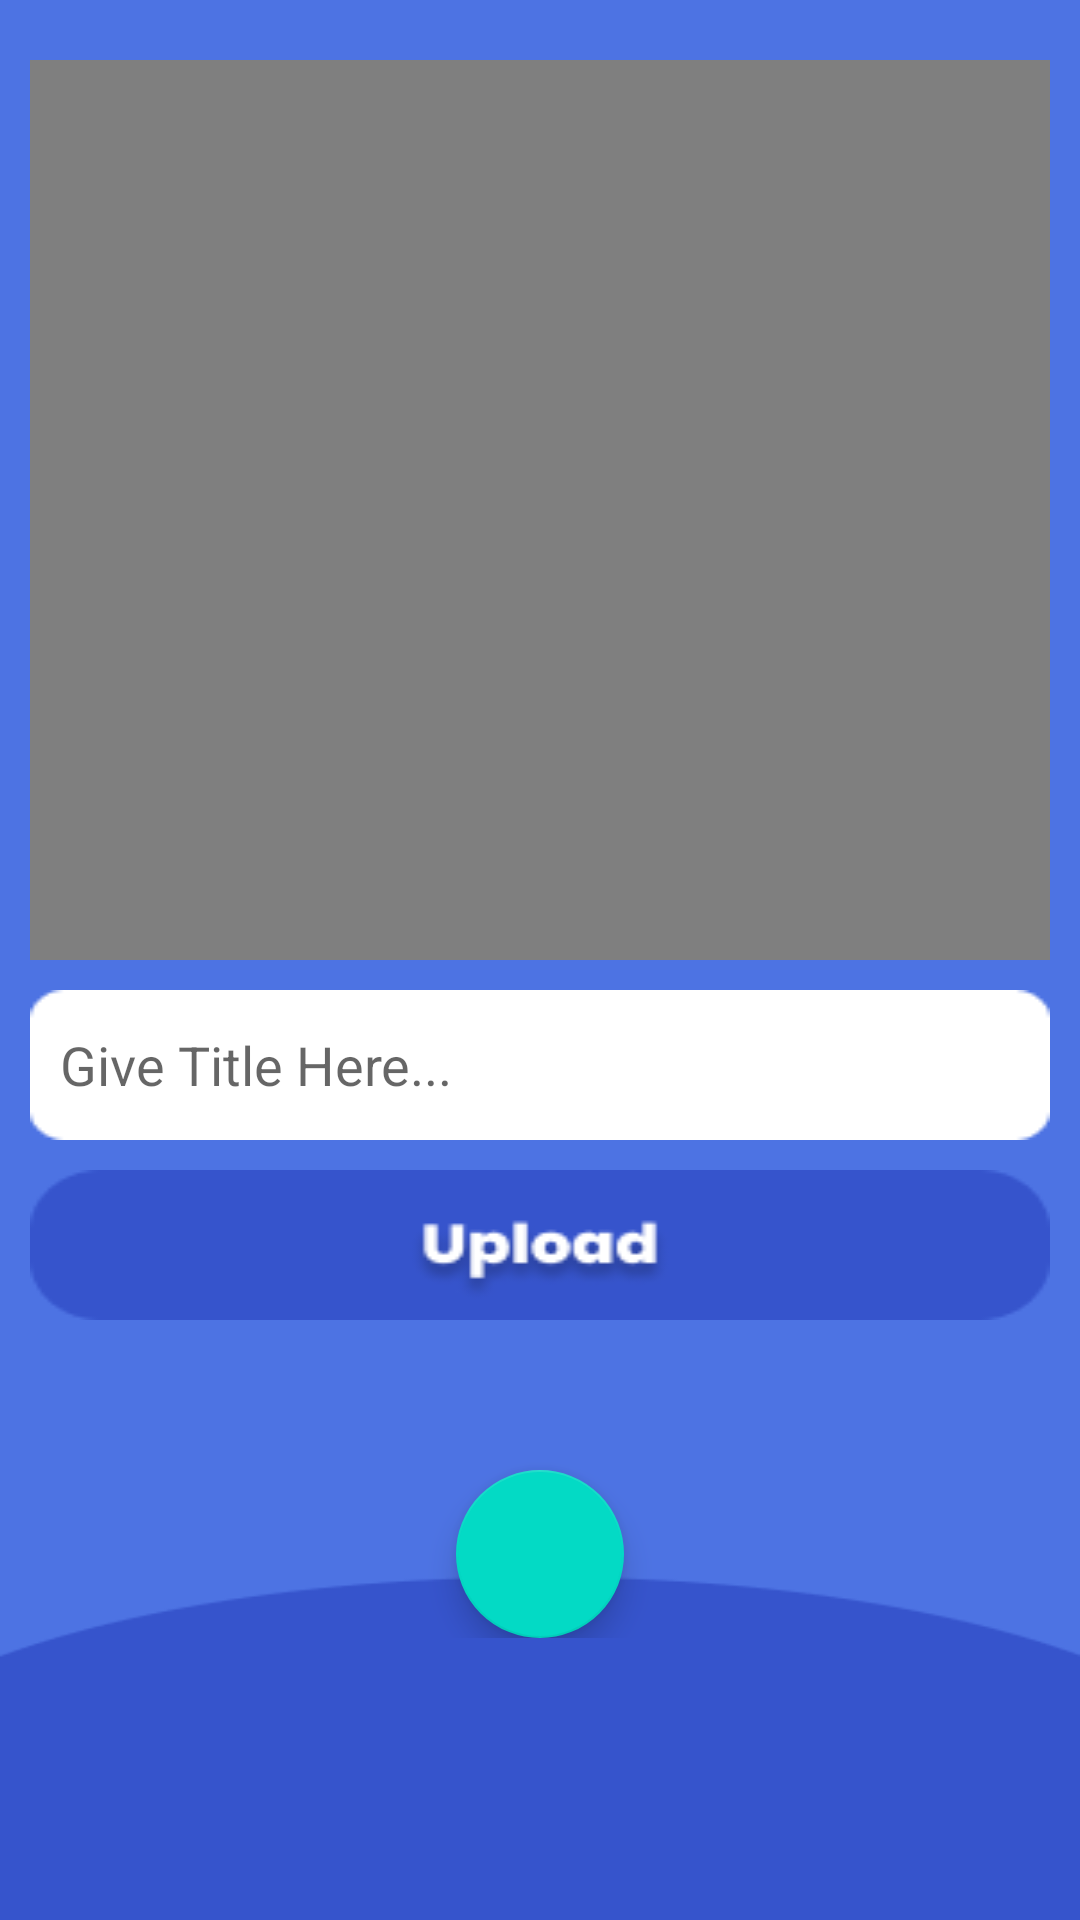

Produce the Android XML layout that renders to this screen, including the resource entries it uses.
<!-- AndroidManifest.xml: application theme Theme.AdminEduEcon -->
<!-- res/layout/activity_upload_video.xml -->
<?xml version="1.0" encoding="utf-8"?>
<ScrollView xmlns:android="http://schemas.android.com/apk/res/android"
    xmlns:tools="http://schemas.android.com/tools"
    android:layout_width="match_parent"
    android:layout_height="match_parent"
    android:background="@drawable/bg_upload"
    android:padding="10dp"
    tools:context=".UI.UploadVideoActivity">

    <LinearLayout
        android:layout_width="match_parent"
        android:layout_height="match_parent"
        android:layout_marginTop="10dp"
        android:gravity="center"
        android:orientation="vertical">

    <VideoView
        android:id="@+id/videoView"
        android:layout_width="match_parent"
        android:layout_height="300dp" />

    <EditText
        android:id="@+id/etTitle"
        android:layout_width="match_parent"
        android:layout_height="wrap_content"
        android:layout_below="@+id/videoView"
        android:layout_marginTop="10dp"
        android:background="@drawable/bg_input"
        android:hint="Give Title Here..."
        android:inputType="textPersonName|textCapSentences"
        android:padding="10dp"
        android:textColor="@color/black" />

    <ImageButton
        android:id="@+id/uploadVideoBtn"
        android:layout_width="match_parent"
        android:layout_height="wrap_content"
        android:layout_below="@+id/etTitle"
        android:layout_marginTop="10dp"
        android:background="@drawable/bg_button"
        android:textColor="@color/white" />

    <com.google.android.material.floatingactionbutton.FloatingActionButton
        android:id="@+id/pickVideoBtn"
        android:layout_width="wrap_content"
        android:layout_height="wrap_content"
        android:layout_marginTop="50dp"
        android:src="@drawable/ic_video_library"/>

    </LinearLayout>

</ScrollView>
<!-- resources referenced by this layout -->
<resources>
  <!-- drawable bg_button: png bitmap (drawable, 3308 bytes) -->
  <!-- drawable bg_input: png bitmap (drawable, 543 bytes) -->
  <!-- drawable bg_upload: png bitmap (drawable, 4331 bytes) -->
  <style name="Theme.AdminEduEcon" parent="Theme.MaterialComponents.DayNight.NoActionBar">
          
          <item name="colorPrimary">@color/purple_500</item>
          <item name="colorPrimaryVariant">@color/purple_700</item>
          <item name="colorOnPrimary">@color/white</item>
          
          <item name="colorSecondary">@color/teal_200</item>
          <item name="colorSecondaryVariant">@color/teal_700</item>
          <item name="colorOnSecondary">@color/black</item>
          
          <item name="android:statusBarColor" tools:targetApi="l">?attr/colorPrimaryVariant</item>
          
      </style>
  <!-- not gathered from this repository: default colours our renderer supplied (Android Studio template values) -->
  <color name="purple_500">#FF6200EE</color>
  <color name="purple_700">#FF3700B3</color>
  <color name="teal_200">#FF03DAC5</color>
  <color name="teal_700">#FF018786</color>
  <color name="black">#FF000000</color>
  <color name="white">#FFFFFFFF</color>
</resources>
